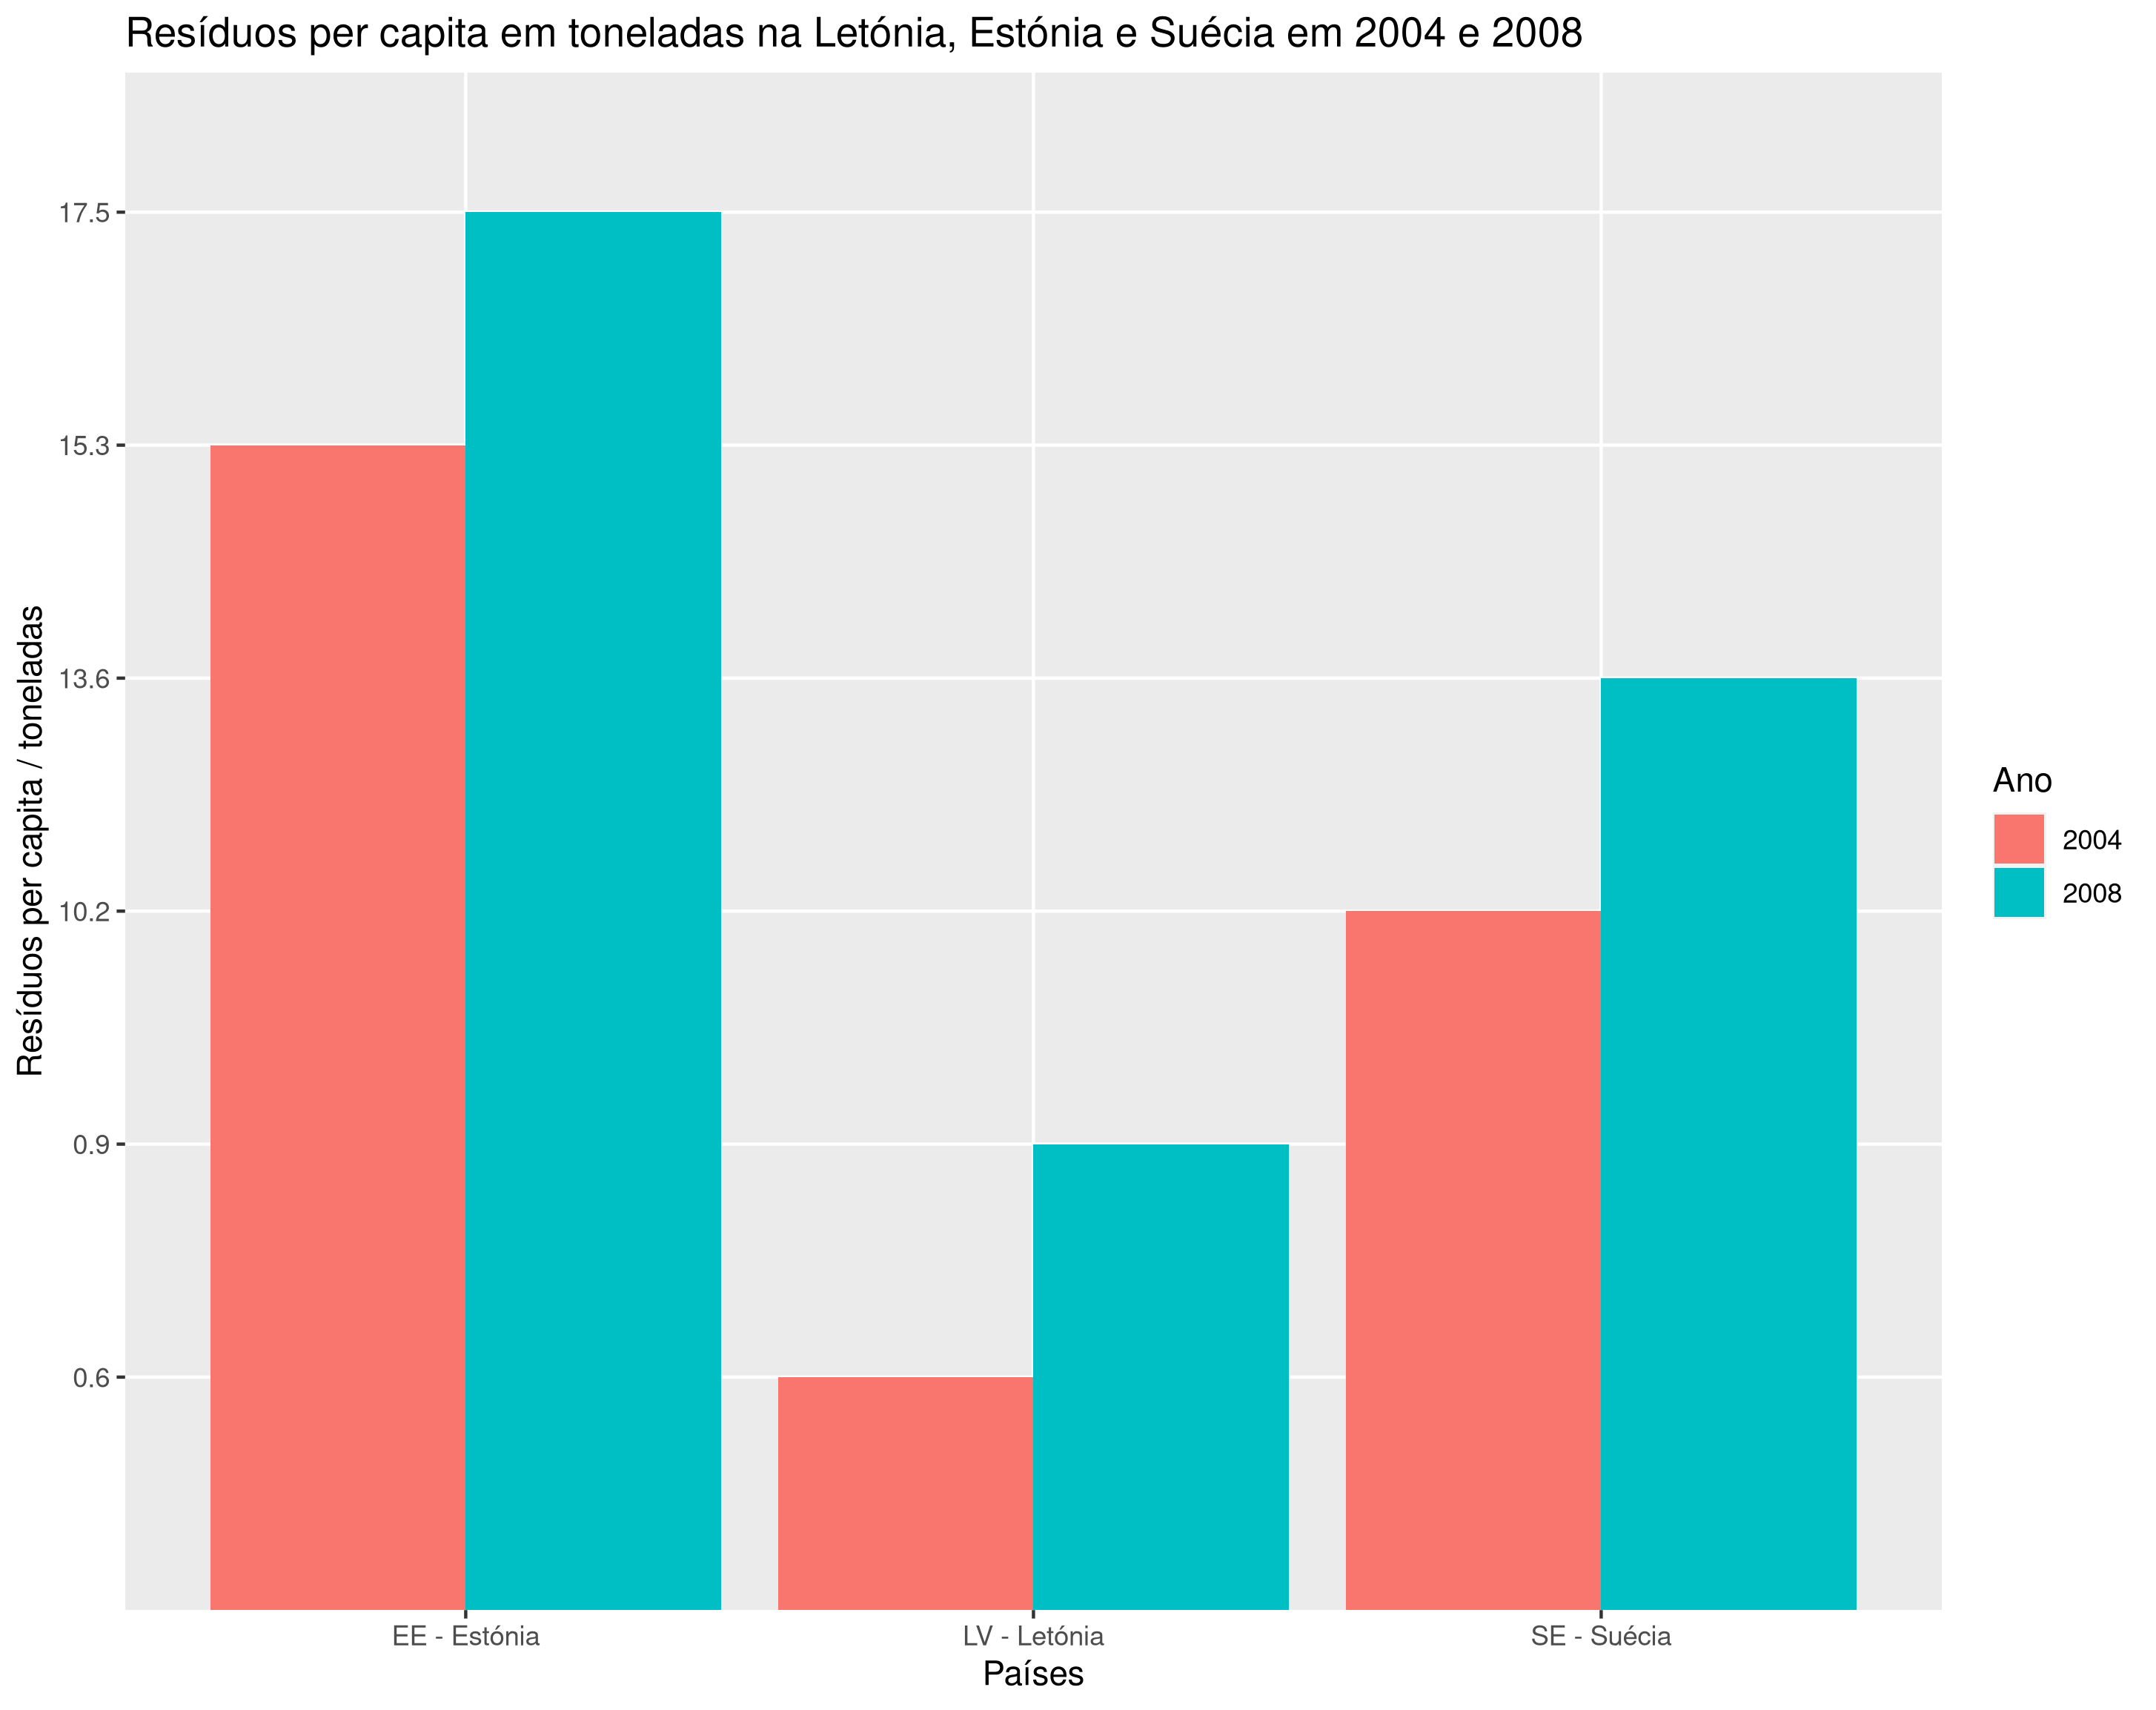

Reproduce this figure in R.
#install required libraries, I've been using the Netherlands CRAN mirror,
install.packages("rJava")
install.packages("ggplot2")
install.packages("xlsxjars")
install.packages("xlsx")
install.packages("tidyr")

#Link libraries
library("rJava")
library("ggplot2")
library("xlsxjars")
library("xlsx")
library("tidyr")


data1 <- read.xlsx2('ResiduosPerCapita.xlsx',  sheetIndex = 1, startRow = 12 , endRow = 43) #Read the data section of the first sheet from ResiduosPerCapita.xlsx

colnames(data1) <- c("Países","2004","2008") #rename data frame colummns for easier comprehension

filtereddata <- subset(data1, Países=="LV - Letónia" | Países=="EE - Estónia"| Países=="SE - Suécia") #filter dataframe in order to only have the required countries

plotdata <- gather(filtereddata,Ano,ResiduosPerCapita, 2:3) #convert make the year (2004 or 2008) a new variable stored in the Ano colummn, transfer contents of old 2004 and 2008 colummns into a new variable stored in ResiduosPerCapita, making it easier to plot without using fill 

#Start the graph plotting sequence
#based on: https://rpubs.com/dvdunne/ggplot_two_bars

plot <- ggplot(plotdata, aes(Países, ResiduosPerCapita, fill=Ano))
plot <- plot + geom_bar(stat = "identity", position = 'dodge')
plot <- plot + ggtitle("Resíduos per capita em toneladas na Letónia, Estónia e Suécia em 2004 e 2008") + ylab ("Resíduos per capita / toneladas") #add title and rename y axis
print(plot) #display plot


ggsave("module1.png", plot = plot, device=png) #save plot


